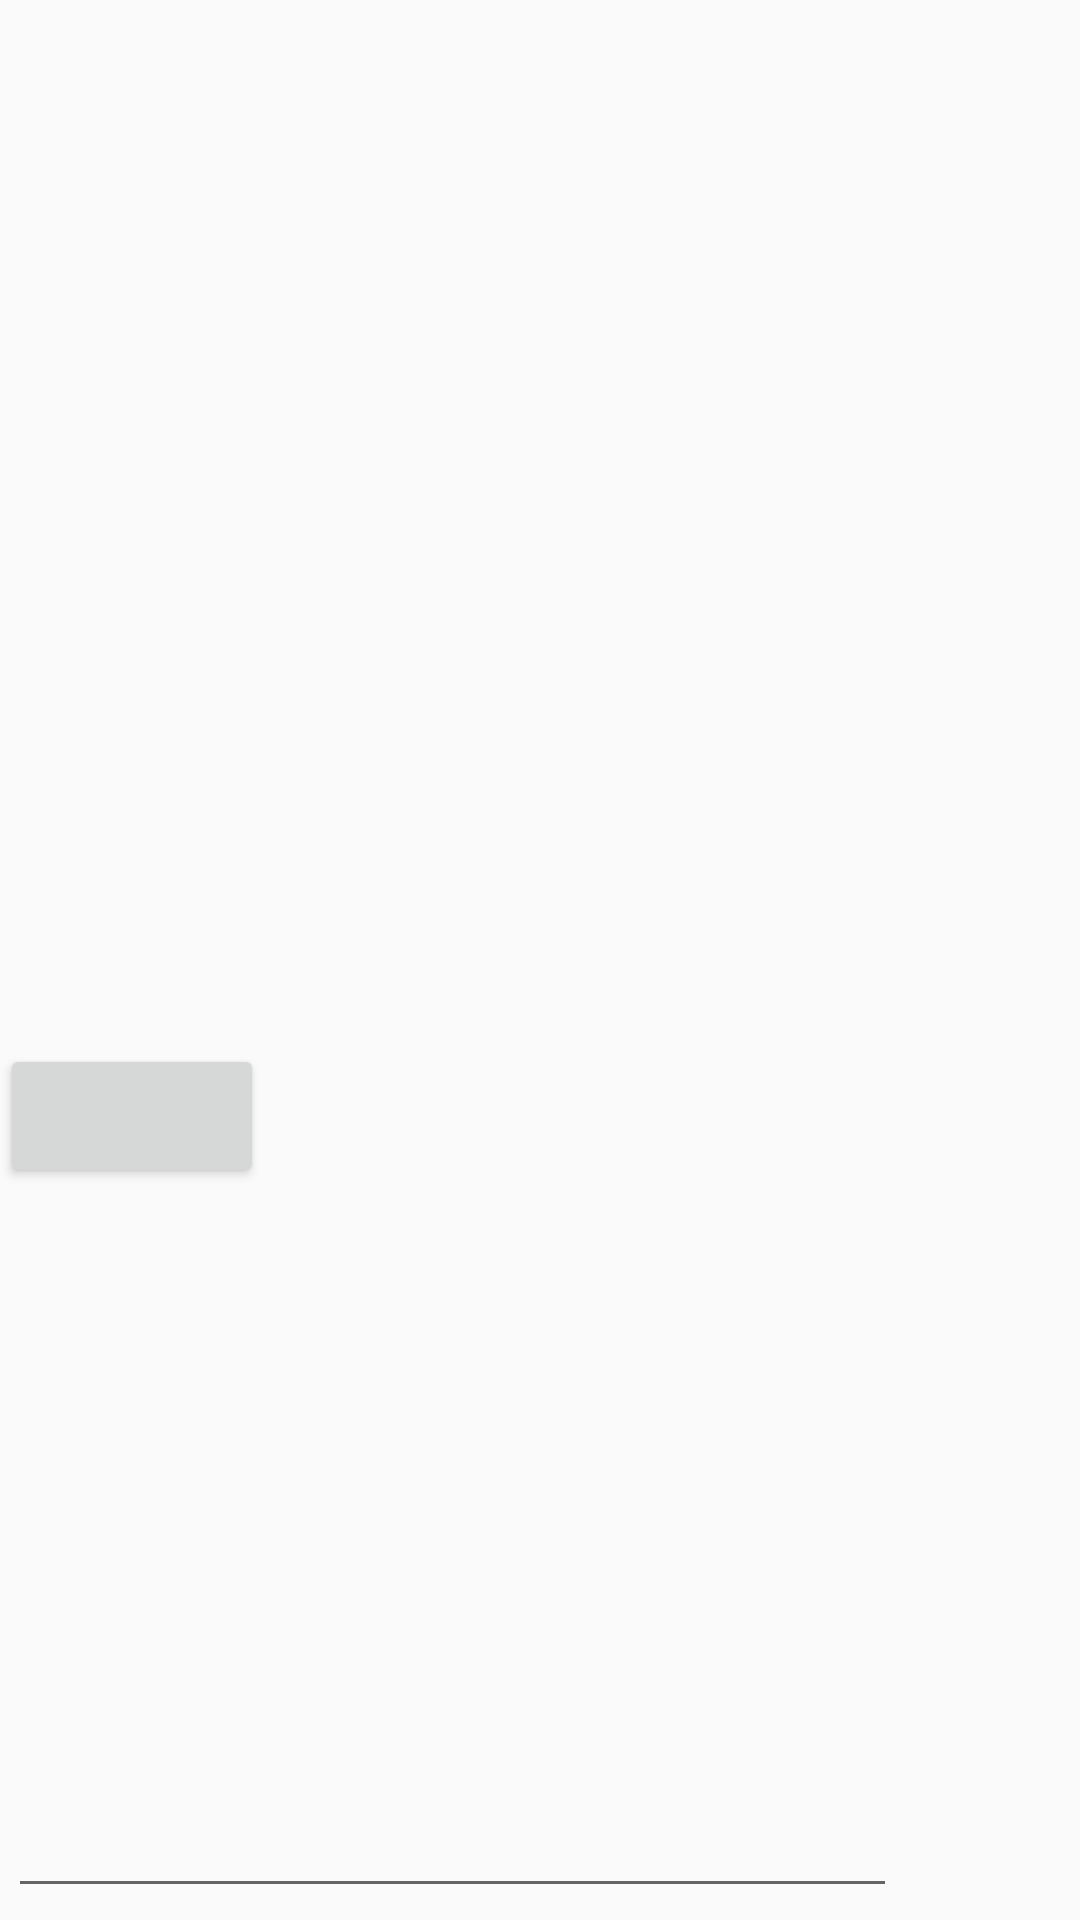

This screen was rendered from an Android layout file. Write that file and the resources it references.
<!-- AndroidManifest.xml: application theme Theme.Testtwospeech -->
<!-- res/layout/activity_listen.xml -->
<?xml version="1.0" encoding="utf-8"?>
<RelativeLayout xmlns:android="http://schemas.android.com/apk/res/android"
    xmlns:app="http://schemas.android.com/apk/res-auto"
    xmlns:tools="http://schemas.android.com/tools"
    android:layout_width="match_parent"
    android:layout_height="match_parent"
    tools:context=".Listen"
    android:layout_centerInParent="true">


    <ImageView
        android:id="@+id/iv_mic"
        android:layout_width="100dp"
        android:layout_height="99dp"
        android:layout_alignParentTop="true"
        android:layout_alignParentEnd="false"
        android:layout_centerInParent="true"
        android:layout_alignParentStart="false"
        android:layout_marginTop="384dp"
        android:layout_marginEnd="327dp"
        android:src="@drawable/mic"
        app:layout_constraintEnd_toEndOf="parent"
        app:layout_constraintHorizontal_bias="0.498"
        app:layout_constraintStart_toStartOf="parent"
        app:layout_constraintTop_toTopOf="parent" />

    <EditText
        android:id="@+id/tv_speech_to_text"
        android:layout_width="327dp"
        android:layout_height="100dp"
        android:layout_alignStart="@+id/iv_mic"
        android:layout_alignEnd="@+id/iv_mic"
        android:layout_alignParentStart="false"
        android:layout_alignParentTop="true"
        android:layout_centerInParent="true"
        android:layout_marginStart="-161dp"
        android:layout_marginTop="536dp"
        android:layout_marginEnd="-103dp"
        android:padding="10dp"
        android:textSize="30sp"
        app:layout_constraintEnd_toEndOf="@+id/iv_mic"
        app:layout_constraintHorizontal_bias="0.489"
        app:layout_constraintStart_toStartOf="@+id/iv_mic"
        app:layout_constraintTop_toBottomOf="@+id/iv_mic" />

    <TextView
        android:id="@+id/answer"
        android:layout_width="327dp"
        android:layout_height="100dp"
        android:layout_alignStart="@+id/iv_mic"
        android:layout_alignEnd="@+id/iv_mic"
        android:layout_alignParentStart="false"
        android:layout_alignParentTop="true"
        android:layout_centerInParent="true"
        android:layout_marginStart="-164dp"
        android:layout_marginTop="655dp"
        android:layout_marginEnd="-99dp"
        android:padding="10dp"
        android:textSize="30sp"
        app:layout_constraintEnd_toEndOf="@+id/iv_mic"
        app:layout_constraintHorizontal_bias="0.489"
        app:layout_constraintStart_toStartOf="@+id/iv_mic"
        app:layout_constraintTop_toBottomOf="@+id/iv_mic" />

    <Button
        android:id="@+id/back_button"
        android:layout_width="wrap_content"
        android:layout_height="wrap_content"
        android:layout_alignParentTop="true"
        android:layout_centerInParent="false"
        android:layout_marginTop="348dp"
        android:src="@drawable/back_btn" />

</RelativeLayout>
<!-- resources referenced by this layout -->
<resources>
  <!-- drawable back_btn: png bitmap (drawable, 4092 bytes) -->
  <style name="Theme.Testtwospeech" parent="Theme.AppCompat.Light.NoActionBar">
          
          <item name="colorPrimary">@color/white</item>
          <item name="colorPrimaryVariant">@color/purple_700</item>
          <item name="colorOnPrimary">@color/white</item>
          
          <item name="colorSecondary">@color/teal_200</item>
          <item name="colorSecondaryVariant">@color/teal_700</item>
          <item name="colorOnSecondary">@color/black</item>
          
          <item name="android:statusBarColor">?attr/colorPrimaryVariant</item>
          
      </style>
  <color name="white">#FFFFFFFF</color>
  <color name="purple_700">#FF3700B3</color>
  <color name="teal_200">#FF03DAC5</color>
  <color name="teal_700">#FF018786</color>
  <color name="black">#FF000000</color>
</resources>
